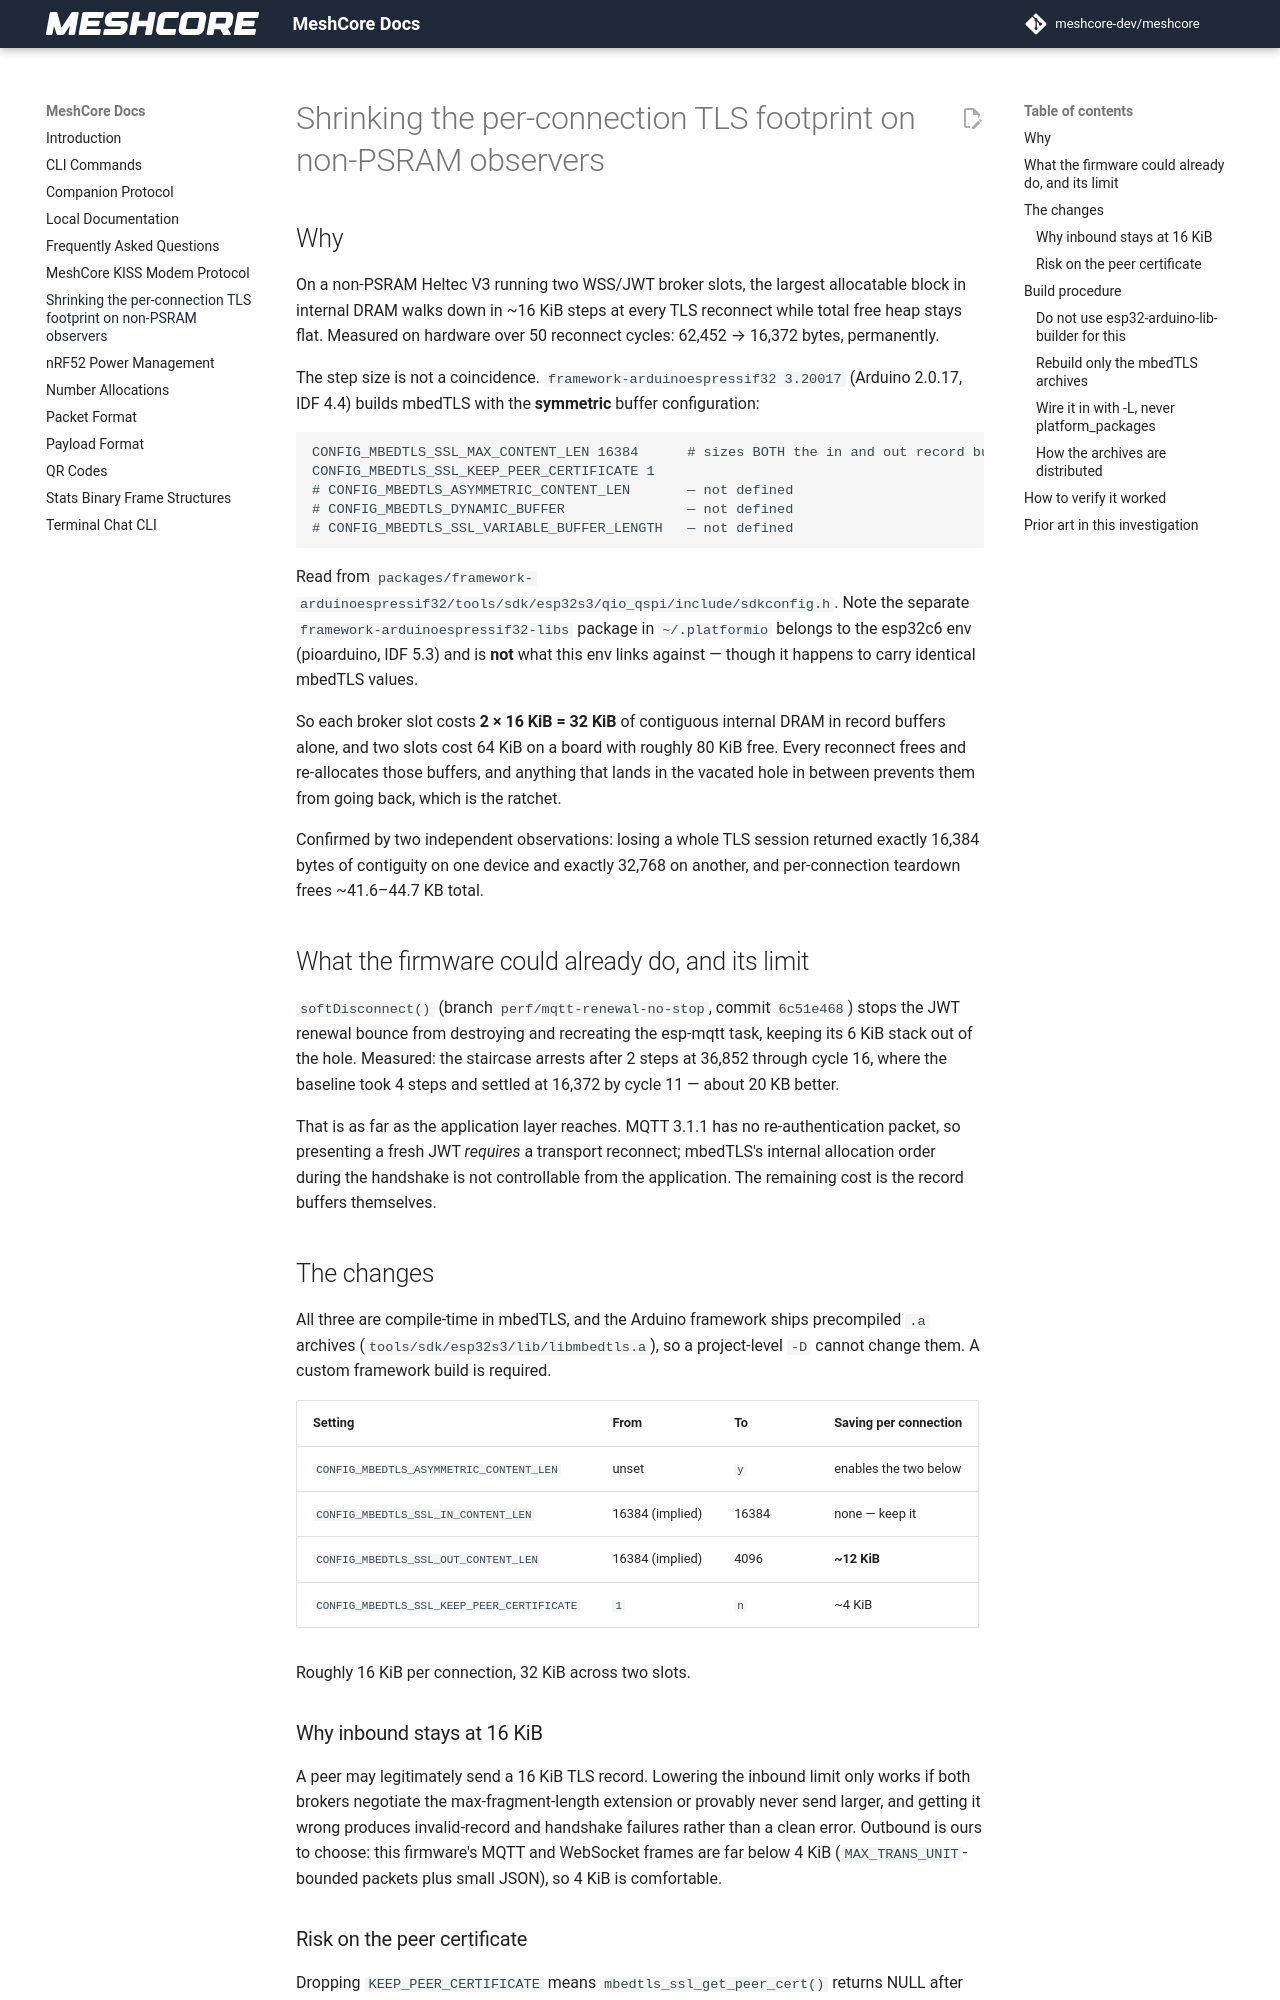

repository: darrylburke/NorthTrail-meshcore-bot · page: mbedtls-tls-footprint/index.html · generator: mkdocs

# Shrinking the per-connection TLS footprint on non-PSRAM observers

## Why

On a non-PSRAM Heltec V3 running two WSS/JWT broker slots, the largest allocatable block in
internal DRAM walks down in ~16 KiB steps at every TLS reconnect while total free heap stays
flat. Measured on hardware over 50 reconnect cycles: 62,452 → 16,372 bytes, permanently.

The step size is not a coincidence. `framework-arduinoespressif32 3.20017` (Arduino 2.0.17,
IDF 4.4) builds mbedTLS with the **symmetric** buffer configuration:

```
CONFIG_MBEDTLS_SSL_MAX_CONTENT_LEN 16384      # sizes BOTH the in and out record buffers
CONFIG_MBEDTLS_SSL_KEEP_PEER_CERTIFICATE 1
# CONFIG_MBEDTLS_ASYMMETRIC_CONTENT_LEN       — not defined
# CONFIG_MBEDTLS_DYNAMIC_BUFFER               — not defined
# CONFIG_MBEDTLS_SSL_VARIABLE_BUFFER_LENGTH   — not defined
```

Read from `packages/framework-arduinoespressif32/tools/sdk/esp32s3/qio_qspi/include/sdkconfig.h`.
Note the separate `framework-arduinoespressif32-libs` package in `~/.platformio` belongs to
the esp32c6 env (pioarduino, IDF 5.3) and is **not** what this env links against — though it
happens to carry identical mbedTLS values.

So each broker slot costs **2 × 16 KiB = 32 KiB** of contiguous internal DRAM in record
buffers alone, and two slots cost 64 KiB on a board with roughly 80 KiB free. Every reconnect
frees and re-allocates those buffers, and anything that lands in the vacated hole in between
prevents them from going back, which is the ratchet.

Confirmed by two independent observations: losing a whole TLS session returned exactly 16,384
bytes of contiguity on one device and exactly 32,768 on another, and per-connection teardown
frees ~41.6–44.7 KB total.

## What the firmware could already do, and its limit

`softDisconnect()` (branch `perf/mqtt-renewal-no-stop`, commit `6c51e468`) stops the JWT
renewal bounce from destroying and recreating the esp-mqtt task, keeping its 6 KiB stack out
of the hole. Measured: the staircase arrests after 2 steps at 36,852 through cycle 16, where
the baseline took 4 steps and settled at 16,372 by cycle 11 — about 20 KB better.

That is as far as the application layer reaches. MQTT 3.1.1 has no re-authentication packet,
so presenting a fresh JWT *requires* a transport reconnect; mbedTLS's internal allocation
order during the handshake is not controllable from the application. The remaining cost is
the record buffers themselves.

## The changes

All three are compile-time in mbedTLS, and the Arduino framework ships precompiled `.a`
archives (`tools/sdk/esp32s3/lib/libmbedtls.a`), so a project-level `-D` cannot change them.
A custom framework build is required.

| Setting | From | To | Saving per connection |
|---|---|---|---|
| `CONFIG_MBEDTLS_ASYMMETRIC_CONTENT_LEN` | unset | `y` | enables the two below |
| `CONFIG_MBEDTLS_SSL_IN_CONTENT_LEN` | 16384 (implied) | 16384 | none — keep it |
| `CONFIG_MBEDTLS_SSL_OUT_CONTENT_LEN` | 16384 (implied) | 4096 | **~12 KiB** |
| `CONFIG_MBEDTLS_SSL_KEEP_PEER_CERTIFICATE` | `1` | `n` | ~4 KiB |

Roughly 16 KiB per connection, 32 KiB across two slots.

### Why inbound stays at 16 KiB

A peer may legitimately send a 16 KiB TLS record. Lowering the inbound limit only works if
both brokers negotiate the max-fragment-length extension or provably never send larger, and
getting it wrong produces invalid-record and handshake failures rather than a clean error.
Outbound is ours to choose: this firmware's MQTT and WebSocket frames are far below 4 KiB
(`MAX_TRANS_UNIT`-bounded packets plus small JSON), so 4 KiB is comfortable.
